Run: headless pygame with SDL's dummy video driver; simulated clock (each Clock.tick advances the game by its frame time, no real sleeping); random seed 0; keys injected as events and as key.get_pressed() state; no mouse input.
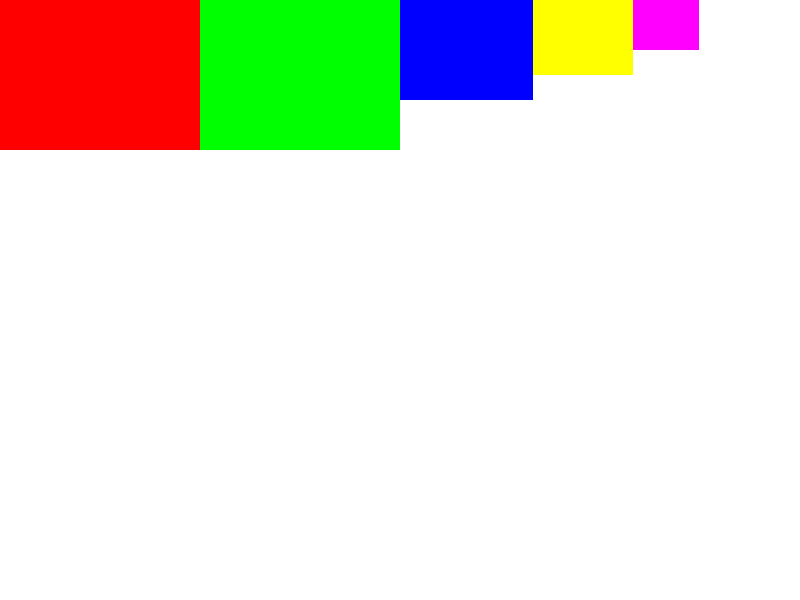
Frame 1 of 4 · flips 1–60 · no input
Frame 2 of 4 · flips 61–180 · tapped SPACE, RETURN · held RIGHT (→), D · screen unchanged from frame 1, image omitted
Frame 3 of 4 · flips 181–300 · held DOWN (↓), S · screen unchanged from frame 2, image omitted
Frame 4 of 4 · flips 301–420 · held LEFT (←), A, UP (↑), W · screen unchanged from frame 3, image omitted

The pygame program that drew these frames:


import sys
import pygame

# Função para calcular o pior aspect ratio de uma lista de retângulos
def worst(row, w):
    if len(row) == 0:
        return 0
    a = max(row) * w ** 2 / sum(row) ** 2
    b = sum(row) ** 2 / (max(row) * w) ** 2
    aspect_ratio = max(a, b)
    return aspect_ratio

# Função para calcular o menor lado do retângulo restante
def width(row, w):
    return min(max(row), sum(row) ** 2 / (max(row) * w))

# Função para organizar os nós em uma nova linha
def layoutRow(row):
    row.sort(reverse=True)

# Função principal do algoritmo squarified
def squarify(children, row, w):
    """_summary_
    Está função é responsável por calcular a disposição dos retângulos squarified.
    Args:
        children (list): lista de nós com valores
        row (list): lista de retângulos
        w (float): largura do retângulo
    """
    if len(children) == 0:
        layoutRow(row)
        return

    c = children[0]
    if worst(row, w) <= worst(row + [c], w):
        squarify(children[1:], row + [c], w)
    else:
        layoutRow(row)
        squarify(children, [], width(row, w))

# Função para desenhar os retângulos na tela
def draw_rects(screen, rects, colors):
    for rect, color in zip(rects, colors):
        pygame.draw.rect(screen, color, rect)

# Função principal
def main():
    # Inicializar o Pygame
    pygame.init()
    
    # Configurações da janela
    width, height = 800, 600
    screen = pygame.display.set_mode((width, height))
    pygame.display.set_caption("Treemap Squarified")
    
    # Cores dos retângulos
    colors = [(255, 0, 0), (0, 255, 0), (0, 0, 255), (255, 255, 0), (255, 0, 255)]
    
    # Dados para o treemap (lista de nós com valores)
    children = [6, 6, 4, 3, 2, 2, 1]
    
    # Calcula as posições dos retângulos squarified
    rects = []
    squarify(children, [], width)
    total_area = sum(children)
    x, y = 0, 0

    for size in children:
        rect_width = (size / total_area) * width
        rect_height = (size / total_area) * height
        rects.append((x, y, rect_width, rect_height))
        if width > height:
            x += rect_width
        else:
            y += rect_height
        
    # Loop principal
    running = True
    while running:
        # Eventos
        for event in pygame.event.get():
            if event.type == pygame.QUIT:
                running = False
        
        # Limpar a tela
        screen.fill((255, 255, 255))
        
        # Desenhar os retângulos na tela
        draw_rects(screen, rects, colors)
        
        # Atualizar a tela
        pygame.display.flip()
    
    # Encerrar o Pygame
    pygame.quit()
    sys.exit()

# Executar o programa
if __name__ == "__main__":
    main()
